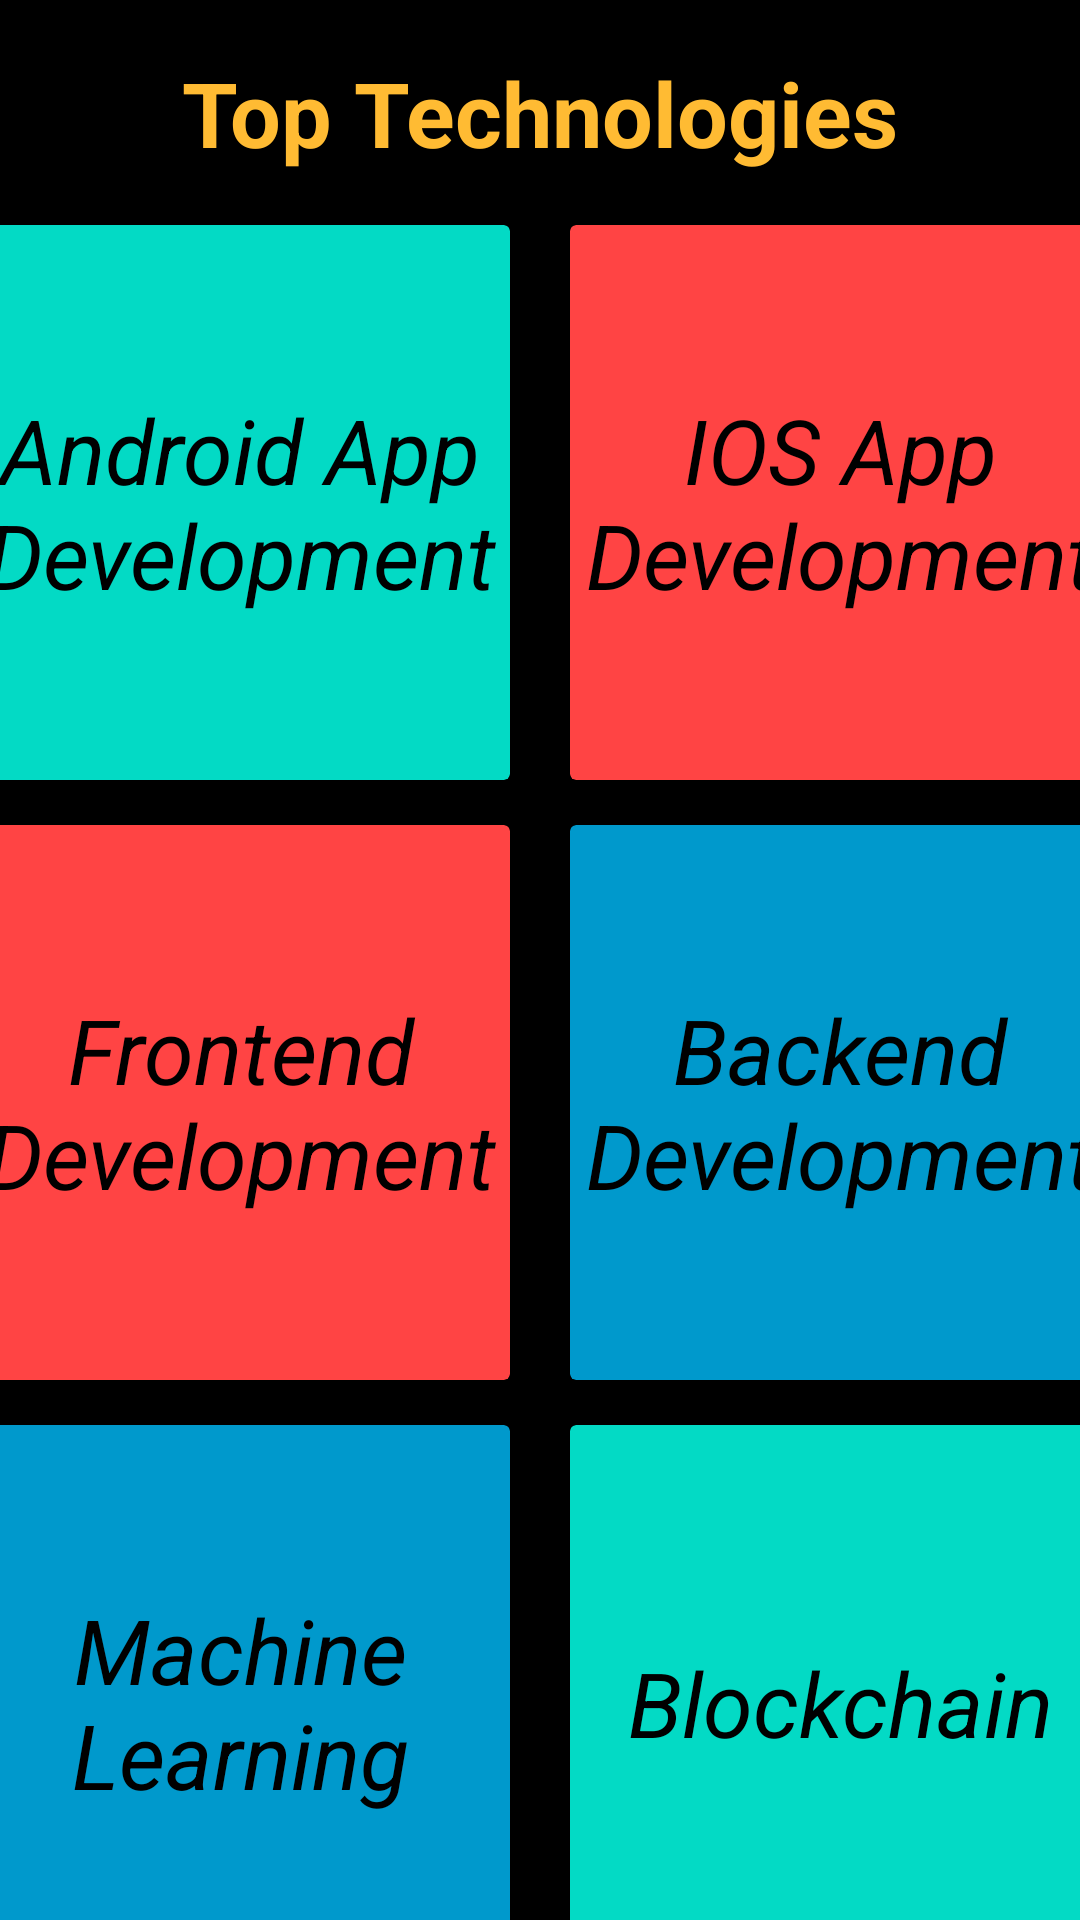

This screen was rendered from an Android layout file. Write that file and the resources it references.
<!-- AndroidManifest.xml: application theme Theme.TechDetailsApp -->
<!-- res/layout/activity_all_cards.xml -->
<?xml version="1.0" encoding="utf-8"?>
<LinearLayout xmlns:android="http://schemas.android.com/apk/res/android"
    xmlns:app="http://schemas.android.com/apk/res-auto"
    xmlns:tools="http://schemas.android.com/tools"
    android:layout_width="match_parent"
    android:layout_height="match_parent"
    android:background="@android:color/background_dark"
    android:orientation="vertical"
    tools:context=".allCards">
     <TextView
         android:layout_marginTop="5dp"
         android:layout_width="match_parent"
         android:layout_height="65dp"
         android:textColor="@android:color/holo_orange_light"
         android:textStyle="bold"
         android:text="Top Technologies"
         android:textSize="30sp"
         android:gravity="center"
         />
    <LinearLayout
        android:layout_width="match_parent"
        android:layout_marginTop="5dp"
        android:layout_height="185dp"
        android:gravity="center"
        android:orientation="horizontal">

        <androidx.cardview.widget.CardView
            android:id="@+id/androidbtn"
            android:layout_marginHorizontal="10dp"
            android:layout_width="180dp"
            app:cardBackgroundColor="@color/teal_200"
            android:layout_height="match_parent"
            >
            <TextView
                android:layout_height="wrap_content"
                android:layout_width="wrap_content"
                android:text="Android App Development"
                android:layout_gravity="center"
                android:textSize="30dp"
                android:textColor="@color/black"
                android:textStyle="italic"
                android:gravity="center"
                ></TextView>
        </androidx.cardview.widget.CardView>

        <androidx.cardview.widget.CardView
            android:id="@+id/iosbtn"
            android:layout_marginHorizontal="10dp"
            android:layout_width="180dp"
            app:cardBackgroundColor="@android:color/holo_red_light"
            android:layout_height="match_parent"
            >
            <TextView
                android:layout_height="wrap_content"
                android:layout_width="wrap_content"
                android:text="IOS App Development"
                android:layout_gravity="center"
                android:textSize="30sp"
                android:textColor="@color/black"
                android:textStyle="italic"
                android:gravity="center"
                ></TextView>
        </androidx.cardview.widget.CardView>
    </LinearLayout>

    <LinearLayout
        android:layout_width="match_parent"
        android:layout_height="185dp"
        android:gravity="center"
        android:layout_marginVertical="15dp"
        android:orientation="horizontal">

        <androidx.cardview.widget.CardView
            android:id="@+id/frontendbtn"
            android:layout_marginHorizontal="10dp"
            android:layout_width="180dp"
            app:cardBackgroundColor="@android:color/holo_red_light"
            android:layout_height="match_parent"
            >
            <TextView
                android:layout_height="wrap_content"
                android:layout_width="wrap_content"
                android:text="Frontend Development"
                android:layout_gravity="center"
                android:textSize="30dp"
                android:textColor="@color/black"
                android:textStyle="italic"
                android:gravity="center"
                ></TextView>
        </androidx.cardview.widget.CardView>

        <androidx.cardview.widget.CardView
            android:id="@+id/backendbtn"
            android:layout_marginHorizontal="10dp"
            android:layout_width="180dp"
            app:cardBackgroundColor="@android:color/holo_blue_dark"
            android:layout_height="match_parent"
            >
            <TextView
                android:layout_height="wrap_content"
                android:layout_width="wrap_content"
                android:text="Backend Development"
                android:layout_gravity="center"
                android:textSize="30dp"
                android:textColor="@color/black"
                android:textStyle="italic"
                android:gravity="center"
                ></TextView>
        </androidx.cardview.widget.CardView>
    </LinearLayout>

    <LinearLayout
        android:layout_width="match_parent"
        android:layout_height="185dp"
        android:gravity="center"
        android:orientation="horizontal">

        <androidx.cardview.widget.CardView
            android:id="@+id/machinelearningbtn"
            android:layout_marginHorizontal="10dp"
            android:layout_width="180dp"
            app:cardBackgroundColor="@android:color/holo_blue_dark"
            android:layout_height="match_parent"
            >
            <TextView
                android:layout_height="wrap_content"
                android:layout_width="wrap_content"
                android:text="Machine Learning"
                android:layout_gravity="center"
                android:textSize="30dp"
                android:textColor="@color/black"
                android:textStyle="italic"
                android:gravity="center"
                ></TextView>
        </androidx.cardview.widget.CardView>

        <androidx.cardview.widget.CardView
            android:id="@+id/blockchainbtn"
            android:layout_marginHorizontal="10dp"
            android:layout_width="180dp"
            app:cardBackgroundColor="@color/teal_200"
            android:layout_height="match_parent"
            >
            <TextView
                android:layout_height="wrap_content"
                android:layout_width="wrap_content"
                android:text="Blockchain"
                android:layout_gravity="center"
                android:textSize="30sp"
                android:textColor="@color/black"
                android:textStyle="italic"
                android:gravity="center"
                ></TextView>
        </androidx.cardview.widget.CardView>
    </LinearLayout>

    <LinearLayout
        android:layout_width="match_parent"
        android:layout_height="58dp"
        android:gravity="center"
        android:orientation="horizontal">

       <Button
        android:id="@+id/callBtn"
        android:layout_width="125dp"
        android:layout_marginHorizontal="10dp"
        android:gravity="center"
           android:backgroundTint="@color/teal_700"
        android:layout_height="match_parent"
        android:text="Call me"
        android:textColor="@color/black"
        android:textStyle="bold"
           style="?android:attr/buttonBarButtonStyle" />
        <Button
            android:id="@+id/emailBtn"
            android:layout_width="125dp"
            android:layout_marginHorizontal="10dp"
            android:gravity="center"
            android:backgroundTint="@android:color/holo_red_dark"
            android:layout_height="match_parent"
            android:text="Mail me"
            android:textColor="@color/black"
            android:textStyle="bold"
            />
    </LinearLayout>

</LinearLayout>
<!-- resources referenced by this layout -->
<resources>
  <style name="Theme.TechDetailsApp" parent="Theme.MaterialComponents.DayNight.DarkActionBar">
          
          <item name="colorPrimary">@color/purple_500</item>
          <item name="colorPrimaryVariant">@color/purple_700</item>
          <item name="colorOnPrimary">@color/white</item>
          
          <item name="colorSecondary">@color/teal_200</item>
          <item name="colorSecondaryVariant">@color/teal_700</item>
          <item name="colorOnSecondary">@color/black</item>
          
          <item name="android:statusBarColor">?attr/colorPrimaryVariant</item>
          
      </style>
  <!-- not gathered from this repository: default colours our renderer supplied (Android Studio template values) -->
  <color name="purple_500">#FF6200EE</color>
  <color name="purple_700">#FF3700B3</color>
  <color name="teal_200">#FF03DAC5</color>
  <color name="teal_700">#FF018786</color>
  <color name="black">#FF000000</color>
  <color name="white">#FFFFFFFF</color>
</resources>
